Run: headless pygame with SDL's dummy video driver; simulated clock (each Clock.tick advances the game by its frame time, no real sleeping); random seed 0; keys injected as events and as key.get_pressed() state; no mouse input.
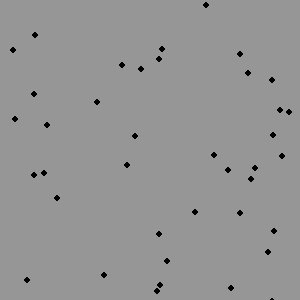
Frame 1 of 4 · flips 1–60 · no input
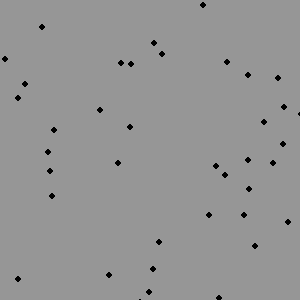
Frame 2 of 4 · flips 61–180 · tapped SPACE, RETURN · held RIGHT (→), D
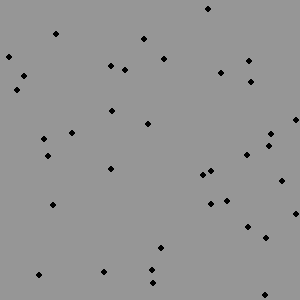
Frame 3 of 4 · flips 181–300 · held DOWN (↓), S
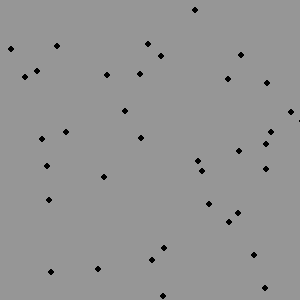
Frame 4 of 4 · flips 301–420 · held LEFT (←), A, UP (↑), W

The pygame program that drew these frames:

import pygame,random

from pygame.locals import *

xpant = 300
ypant = 300
pygame.init()
screen = pygame.display.set_mode((xpant,ypant))
clock=pygame.time.Clock()
particulas = list ()
N = 40
    
X = 0
Y = 1       


clock.tick(20)

for p in range (N):
    part = [random.randint(0,xpant),random.randint(0,ypant)]
    particulas.append(part)

fuera = False
while not fuera:
    screen.fill((150, 150, 150))
    for event in pygame.event.get():
        if event.type == QUIT:
            fuera = True
            break
        
    for i in range(N): 
        for j in range (len(part)):
            part= particulas[i]
            part[j] = part[j] + random.randint(-1, 1)
        print(part)
        pygame.draw.circle(screen, (0,0,0), (particulas[i]), 3)
    pygame.display.flip()
   
pygame.quit()
